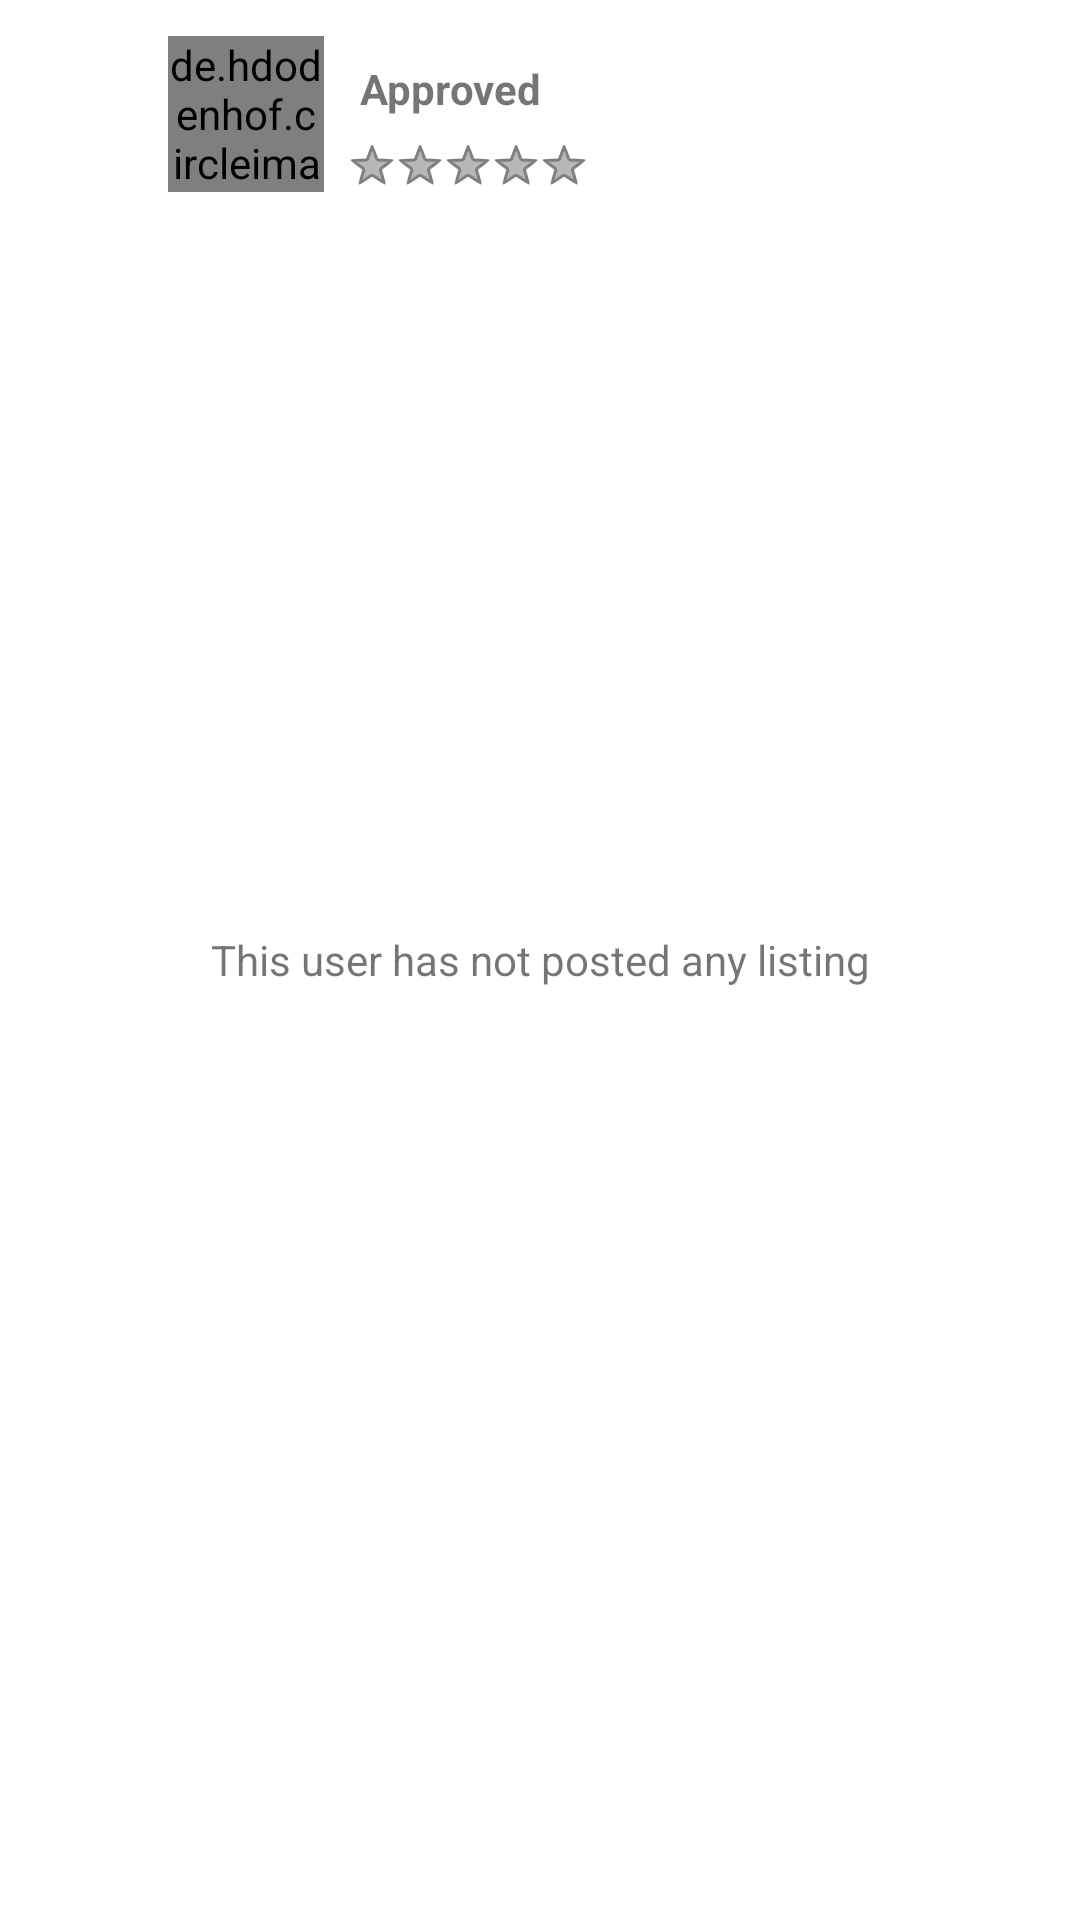

Layout XML and referenced resources for this Android screen:
<!-- AndroidManifest.xml: application theme Theme.ClassifiedApp -->
<!-- res/layout/activity_seller_profile.xml -->
<?xml version="1.0" encoding="utf-8"?>
<RelativeLayout xmlns:android="http://schemas.android.com/apk/res/android"
    xmlns:app="http://schemas.android.com/apk/res-auto"
    xmlns:tools="http://schemas.android.com/tools"
    android:id="@+id/main"
    android:orientation="vertical"
    android:layout_width="match_parent"
    android:layout_height="match_parent"
    tools:context=".SellerProfile">
    <RelativeLayout
        android:layout_width="match_parent"
        android:layout_height="wrap_content"
        android:layout_marginTop="12dp"
        android:id="@+id/vg"
        >
        <ImageView
            android:layout_width="32dp"
            android:layout_height="32dp"
            android:layout_centerVertical="true"
            android:src="@drawable/ic_baseline_keyboard_backspace_24"
            android:id="@+id/img_back"
            android:layout_marginStart="16dp"
            />
        <de.hdodenhof.circleimageview.CircleImageView
            android:layout_width="52dp"
            android:layout_height="52dp"
            android:layout_toEndOf="@id/img_back"
            android:id="@+id/img_user"
            android:layout_marginStart="8dp"
            />
        <TextView
            android:layout_width="wrap_content"
            android:layout_height="wrap_content"
            android:layout_toEndOf="@id/img_user"
            android:text="@string/approved"
            android:layout_marginStart="12dp"
            android:layout_marginTop="8dp"
            android:textStyle="bold"
            android:id="@+id/tv_name"
            />
        <RatingBar
            android:layout_width="wrap_content"
            android:layout_height="wrap_content"
            android:layout_below="@id/tv_name"
            style="@android:style/Widget.Holo.Light.RatingBar.Small"
            android:layout_toEndOf="@id/img_user"
            android:max="5"
            android:id="@+id/ratingbar"
            android:visibility="visible"
            android:isIndicator="true"
            android:layout_marginTop="8dp"
            android:layout_marginStart="8dp"
            />
    </RelativeLayout>

    <androidx.recyclerview.widget.RecyclerView
        android:layout_width="match_parent"
        android:layout_height="match_parent"
        android:layout_marginTop="12dp"
        android:layout_marginStart="12dp"
        android:layout_marginEnd="12dp"
        android:id="@+id/rv_ads"
        android:layout_below="@+id/vg"
        />
    <TextView
        android:layout_width="match_parent"
        android:layout_height="wrap_content"
        android:gravity="center"
        android:padding="8dp"
        android:layout_centerInParent="true"
        android:id="@+id/tv_no_listing"
        android:text="@string/no_listings_for_user"
        />

</RelativeLayout>
<!-- resources referenced by this layout -->
<resources>
  <string name="approved">Approved</string>
  <string name="no_listings_for_user">This user has not posted any listing</string>
  <style name="Theme.ClassifiedApp" parent="Theme.MaterialComponents.Light.NoActionBar">
          
          <item name="colorPrimary">@color/purple_500</item>
          <item name="colorPrimaryVariant">@color/purple_700</item>
          <item name="colorOnPrimary">@color/white</item>
          
          <item name="colorSecondary">@color/teal_200</item>
          <item name="colorSecondaryVariant">@color/teal_700</item>
          <item name="colorOnSecondary">@color/black</item>
          
          <item name="android:statusBarColor">?attr/colorSecondary</item>
          <item name="android:windowLightStatusBar">true</item>
          
      </style>
  <color name="purple_500">#FF6200EE</color>
  <color name="purple_700">#FF3700B3</color>
  <color name="white">#FFFFFFFF</color>
  <color name="teal_200">#FF03DAC5</color>
  <color name="teal_700">#FF018786</color>
  <color name="black">#FF000000</color>
</resources>
